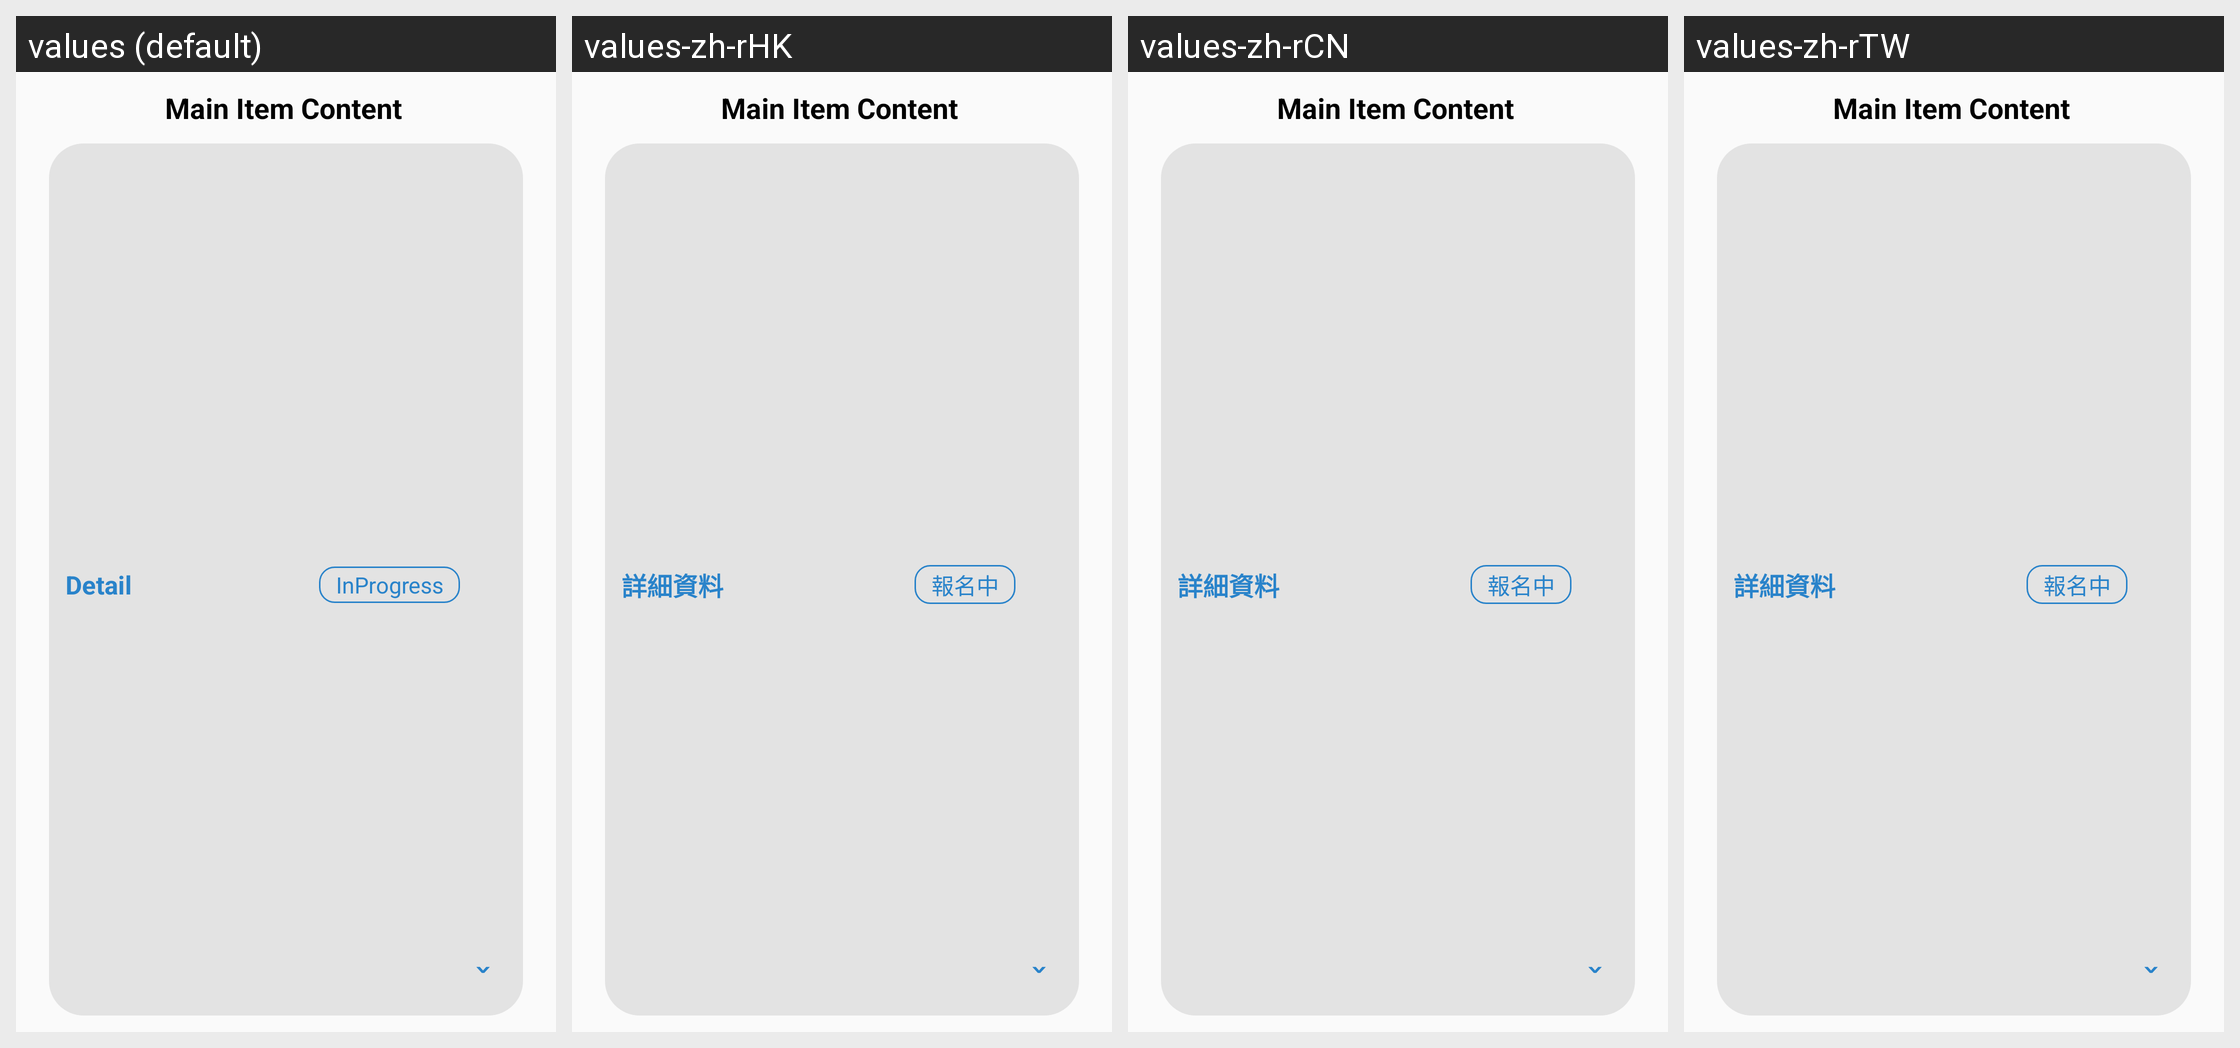

Strings drawn on this Android screen and how each of the app's shown locales translates them:
Android screen res/layout/event_registration_customlistview2.xml rendered under 4 locales, left to right: values (default), values-zh-rHK, values-zh-rCN, values-zh-rTW. Device: Nexus 5 (rendered at 1080×1920; each locale shown at half size, 540×960, under a caption strip naming it); theme AppTheme.
Strings drawn on this screen, with the default value and each locale's value (text and hints the layout hard-codes, and strings that could not be matched under every locale, appear in the picture but are not listed):

Event_Detail_Title
  values: Detail
  values-zh-rHK: 詳細資料
  values-zh-rCN: 詳細資料
  values-zh-rTW: 詳細資料

Event_State_ok
  values: InProgress
  values-zh-rHK: 報名中
  values-zh-rCN: 報名中
  values-zh-rTW: 報名中

Event_State_Arrow_DOWN
  values: ˇ
  values-zh-rHK: ˇ
  values-zh-rCN: ˇ
  values-zh-rTW: ˇ
